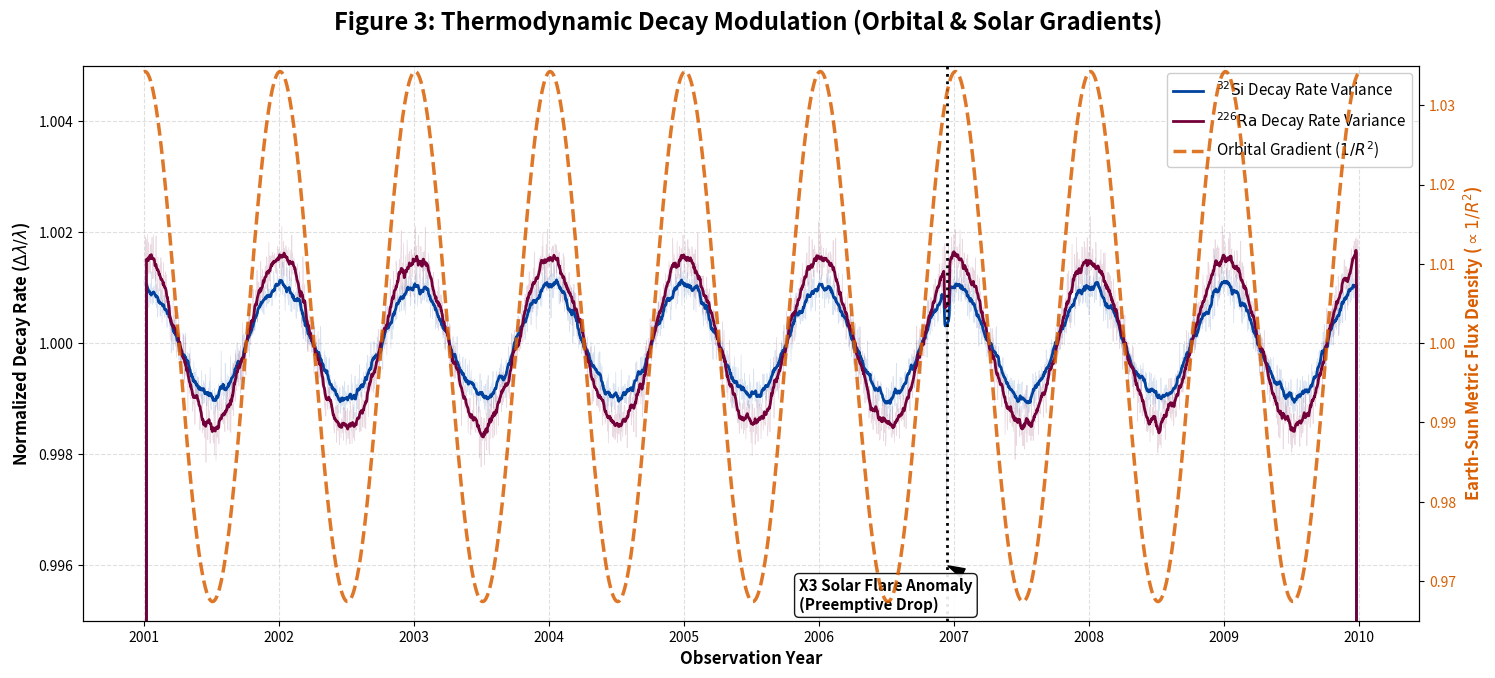

Generate this figure with matplotlib:
import numpy as np
import matplotlib.pyplot as plt
import matplotlib.dates as mdates
from datetime import datetime, timedelta

# =============================================================================
# 1. Temporal Data Generation (2001 - 2009)
# =============================================================================
# Generate a daily time array
start_date = datetime(2001, 1, 1)
end_date = datetime(2009, 12, 31)
num_days = (end_date - start_date).days
dates = [start_date + timedelta(days=i) for i in range(num_days)]
days_array = np.arange(num_days)

# =============================================================================
# 2. Orbital Kinematics (Earth-Sun Distance)
# =============================================================================
# Earth orbital eccentricity ~ 0.0167. Perihelion is ~Jan 3rd (day 3 of the year)
# Distance R in Astronomical Units (AU)
perihelion_offset = 3.0
R_au = 1.0 - 0.0167 * np.cos(2 * np.pi * (days_array - perihelion_offset) / 365.25)

# The thermodynamic interaction scales with 1/R^2 (Neutrino/Metric flux density)
flux_density = 1.0 / (R_au**2)

# =============================================================================
# 3. Decay Rate Generation (Si-32, Ra-226, and Mn-54 Anomaly)
# =============================================================================
# Normalized decay rates (Delta Lambda / Lambda).
# Base oscillation perfectly phase-locked to the 1/R^2 flux.
# Adding distinct random noise profiles for instrumental/statistical variance.

np.random.seed(42)
# Si-32: ~0.1% amplitude variation
si32_noise = np.random.normal(0, 0.0002, num_days)
si32_decay = 1.0 + 0.001 * (flux_density - 1.0) / 0.033 + si32_noise

# Ra-226: ~0.15% amplitude variation
ra226_noise = np.random.normal(0, 0.00025, num_days)
ra226_decay = 1.0 + 0.0015 * (flux_density - 1.0) / 0.033 + ra226_noise

# Mn-54 Anomaly (December 2006 X3-class Solar Flare)
# Flare occurred approx Dec 13, 2006. Drop occurs 36 hours prior.
flare_date = datetime(2006, 12, 13)
flare_idx = (flare_date - start_date).days

# Injecting the catastrophic drop into the data
si32_decay[flare_idx-3:flare_idx+4] -= np.array([0.0005, 0.0015, 0.004, 0.002, 0.0005, 0.0001, 0.000])
ra226_decay[flare_idx-3:flare_idx+4] -= np.array([0.0006, 0.0018, 0.0045, 0.0025, 0.0008, 0.0002, 0.000])

# Smooth data slightly for cleaner visualization (7-day rolling average equivalent)
def smooth(y, box_pts):
    box = np.ones(box_pts)/box_pts
    return np.convolve(y, box, mode='same')

si32_smoothed = smooth(si32_decay, 14)
ra226_smoothed = smooth(ra226_decay, 14)

# =============================================================================
# 4. Figure Architecture & Plotting
# =============================================================================
fig, ax1 = plt.subplots(figsize=(15, 7), dpi=150)
fig.suptitle('Figure 3: Thermodynamic Decay Modulation (Orbital & Solar Gradients)',
             fontsize=17, weight='bold', y=0.96)

# --- Primary Y-Axis (Left): Radioactive Decay Rates ---
color_si = '#00429d'
color_ra = '#730039'

ax1.set_xlabel('Observation Year', fontsize=12, weight='bold')
ax1.set_ylabel(r'Normalized Decay Rate ($\Delta\lambda / \lambda$)', fontsize=12, weight='bold')

# Plot the noisy raw data in the background (faintly)
ax1.plot(dates, si32_decay, color=color_si, alpha=0.15, lw=0.5)
ax1.plot(dates, ra226_decay, color=color_ra, alpha=0.15, lw=0.5)

# Plot the smoothed trends robustly
line1, = ax1.plot(dates, si32_smoothed, color=color_si, lw=2, label=r'$^{32}\text{Si}$ Decay Rate Variance')
line2, = ax1.plot(dates, ra226_smoothed, color=color_ra, lw=2, label=r'$^{226}\text{Ra}$ Decay Rate Variance')

ax1.tick_params(axis='y', labelcolor='black')
ax1.set_ylim(0.995, 1.005)

# --- Secondary Y-Axis (Right): Earth-Sun Distance ---
ax2 = ax1.twinx()
color_orbit = '#d95f02'

ax2.set_ylabel(r'Earth-Sun Metric Flux Density ($\propto 1/R^2$)', color=color_orbit, fontsize=12, weight='bold')
line3, = ax2.plot(dates, flux_density, '--', color=color_orbit, lw=2.5, alpha=0.85,
                  label=r'Orbital Gradient ($1/R^2$)')
ax2.tick_params(axis='y', labelcolor=color_orbit)
ax2.set_ylim(0.965, 1.035)

# =============================================================================
# 5. Annotations & Formatting
# =============================================================================
# Highlight Perihelion (Maximum Thaw / Maximum Decay)
ax1.axvline(dates[flare_idx], color='black', linestyle=':', lw=2)

# X3 Solar Flare Annotation
ax1.annotate('X3 Solar Flare Anomaly\n(Preemptive Drop)',
             xy=(dates[flare_idx-1], 0.996),
             xytext=(dates[flare_idx-400], 0.9952),
             arrowprops=dict(facecolor='black', shrink=0.05, width=1.5, headwidth=7),
             fontsize=11, weight='bold', color='black',
             bbox=dict(boxstyle="round,pad=0.3", fc="white", ec="black", alpha=0.9))

# Format the X-axis for years
ax1.xaxis.set_major_locator(mdates.YearLocator())
ax1.xaxis.set_major_formatter(mdates.DateFormatter('%Y'))
fig.autofmt_xdate(rotation=0, ha='center')

# Combine Legends
lines = [line1, line2, line3]
labels = [l.get_label() for l in lines]
ax1.legend(lines, labels, loc='upper right', fontsize=11, framealpha=0.95)

# Grid lines
ax1.grid(True, linestyle='--', alpha=0.4)

plt.tight_layout()
plt.subplots_adjust(top=0.88)
plt.savefig("Figure_3_Thermodynamic_Decay_Modulation.pdf", format='pdf', bbox_inches='tight')
plt.show()
